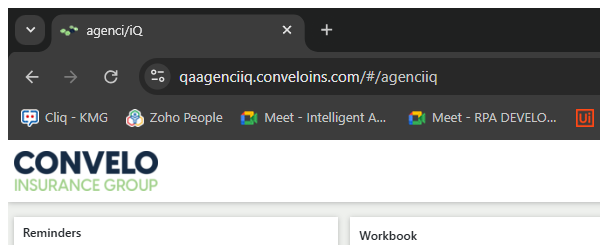
Task: Agency AQ End-To-End Automation is a UiPath-based RPA solution designed to streamline and standardize the full-cycle testing of business processes. The project automates test case execution, data validation, result logging, and reporting across integrated systems, reducing manual effort and ensuring consistent quality assurance. This solution enhances test coverage, improves testing accuracy, and accelerates the overall validation lifecycle within AQ workflows.
Workflow: Main

Step 1 [try]: Attach Browser CLOSE TAB in window 'agenci/iQ' (chrome.exe)

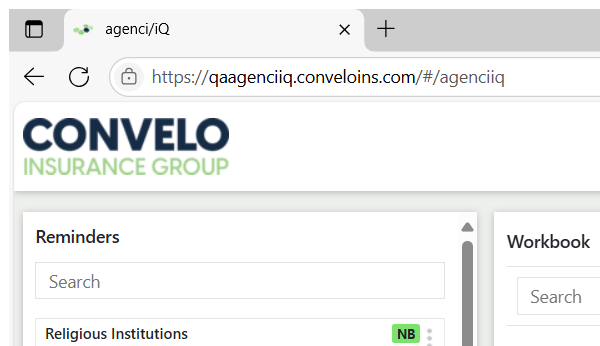
Step 2 [try]: Attach Browser CLOSE TAB in window 'agenci/iQ' (msedge.exe)

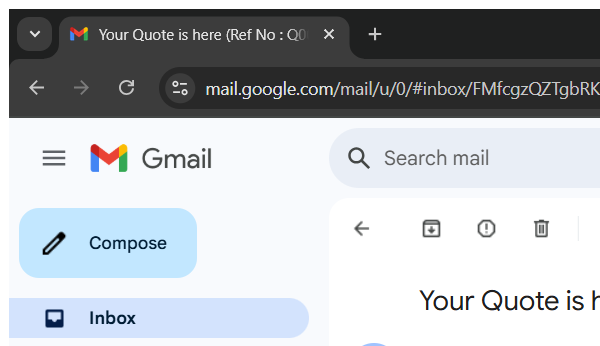
Step 3 [try]: Attach Browser 'chrome.exe' in window '*Gmail' (chrome.exe)
